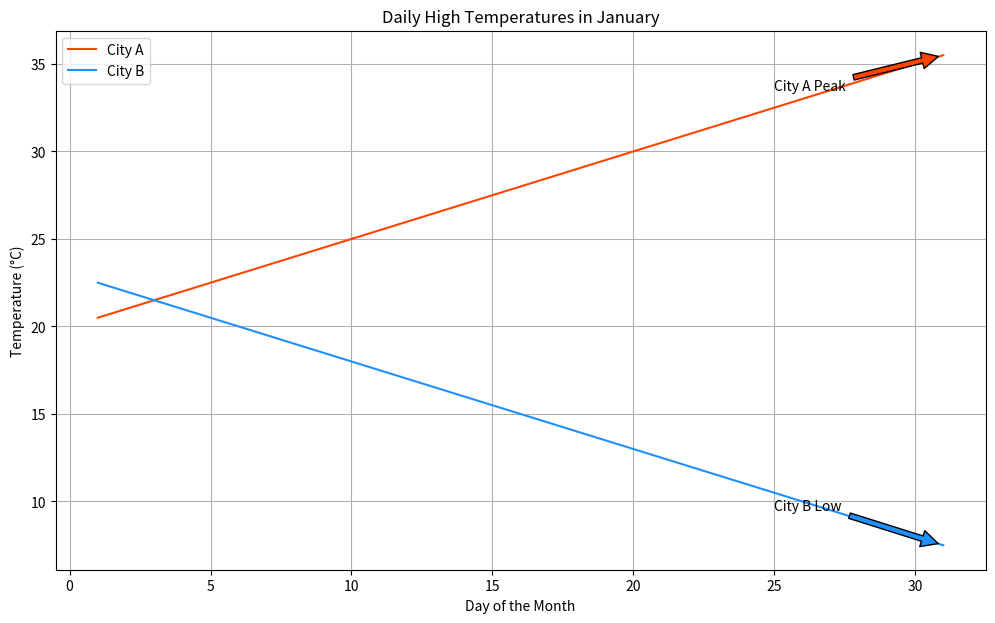

Python code for this plot:

import matplotlib.pyplot as plt

days = [i for i in range(1, 32)]
temp_city_a = [20.5, 21.0, 21.5, 22.0, 22.5, 23.0, 23.5, 24.0, 24.5, 25.0, 25.5, 26.0, 26.5, 27.0, 27.5, 28.0, 28.5, 29.0, 29.5, 30.0, 30.5, 31.0, 31.5, 32.0, 32.5, 33.0, 33.5, 34.0, 34.5, 35.0, 35.5]
temp_city_b = [22.5, 22.0, 21.5, 21.0, 20.5, 20.0, 19.5, 19.0, 18.5, 18.0, 17.5, 17.0, 16.5, 16.0, 15.5, 15.0, 14.5, 14.0, 13.5, 13.0, 12.5, 12.0, 11.5, 11.0, 10.5, 10.0, 9.5, 9.0, 8.5, 8.0, 7.5]

plt.figure(figsize=(12, 7))
plt.plot(days, temp_city_a, color='#FF4500', label='City A')  # OrangeRed
plt.plot(days, temp_city_b, color='#1E90FF', label='City B')  # DodgerBlue

plt.title('Daily High Temperatures in January')
plt.xlabel('Day of the Month')
plt.ylabel('Temperature (°C)')

plt.annotate('City A Peak', xy=(31, temp_city_a[-1]), xytext=(25, temp_city_a[-5]),
             arrowprops=dict(facecolor='#FF4500', shrink=0.05))

plt.annotate('City B Low', xy=(31, temp_city_b[-1]), xytext=(25, temp_city_b[-5]),
             arrowprops=dict(facecolor='#1E90FF', shrink=0.05))

plt.grid(True)
plt.legend()
plt.show()
